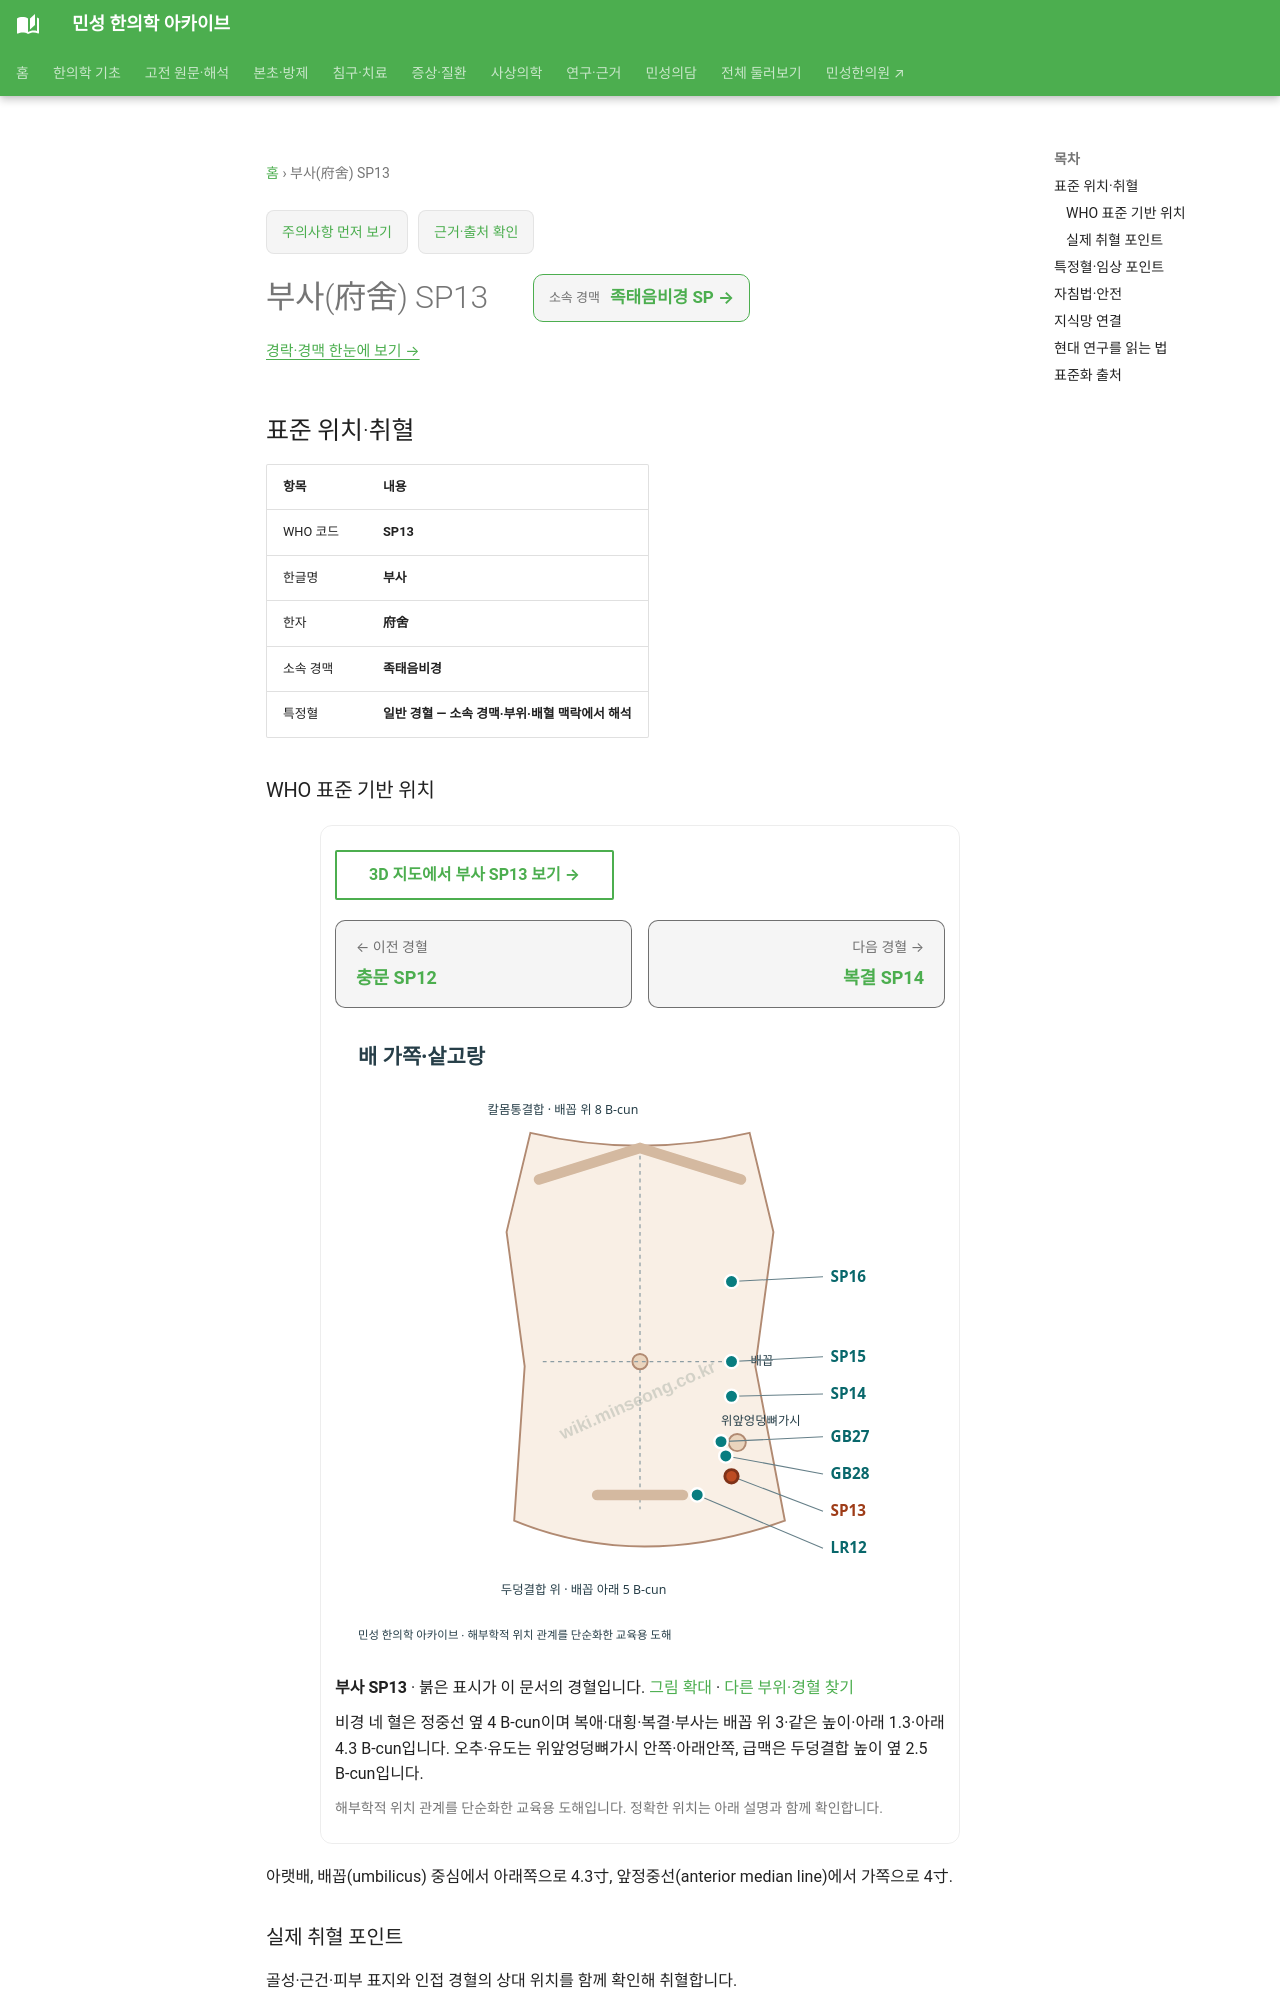

repository: joowon1111/minseong-korean-medicine-wiki · page: acupuncture/points/sp13/index.html · generator: mkdocs

---
title: 부사(府舍) SP13
description: 부사 SP13 표준 위치·취혈·임상 지식망
status: 검토완료
last_reviewed: 2026-08-22
---
# 부사(府舍) SP13

<!-- MS_ACUPOINT_ATLAS_43_START -->
## 표준 위치·취혈

| 항목 | 내용 |
|---|---|
| WHO 코드 | **SP13** |
| 한글명 | **부사** |
| 한자 | **府舍** |
| 소속 경맥 | **족태음비경** |
| 특정혈 | **일반 경혈 — 소속 경맥·부위·배혈 맥락에서 해석** |

### WHO 표준 기반 위치

아랫배, 배꼽(umbilicus) 중심에서 아래쪽으로 4.3寸, 앞정중선(anterior median line)에서 가쪽으로 4寸.

### 실제 취혈 포인트

골성·근건·피부 표지와 인접 경혈의 상대 위치를 함께 확인해 취혈합니다.
